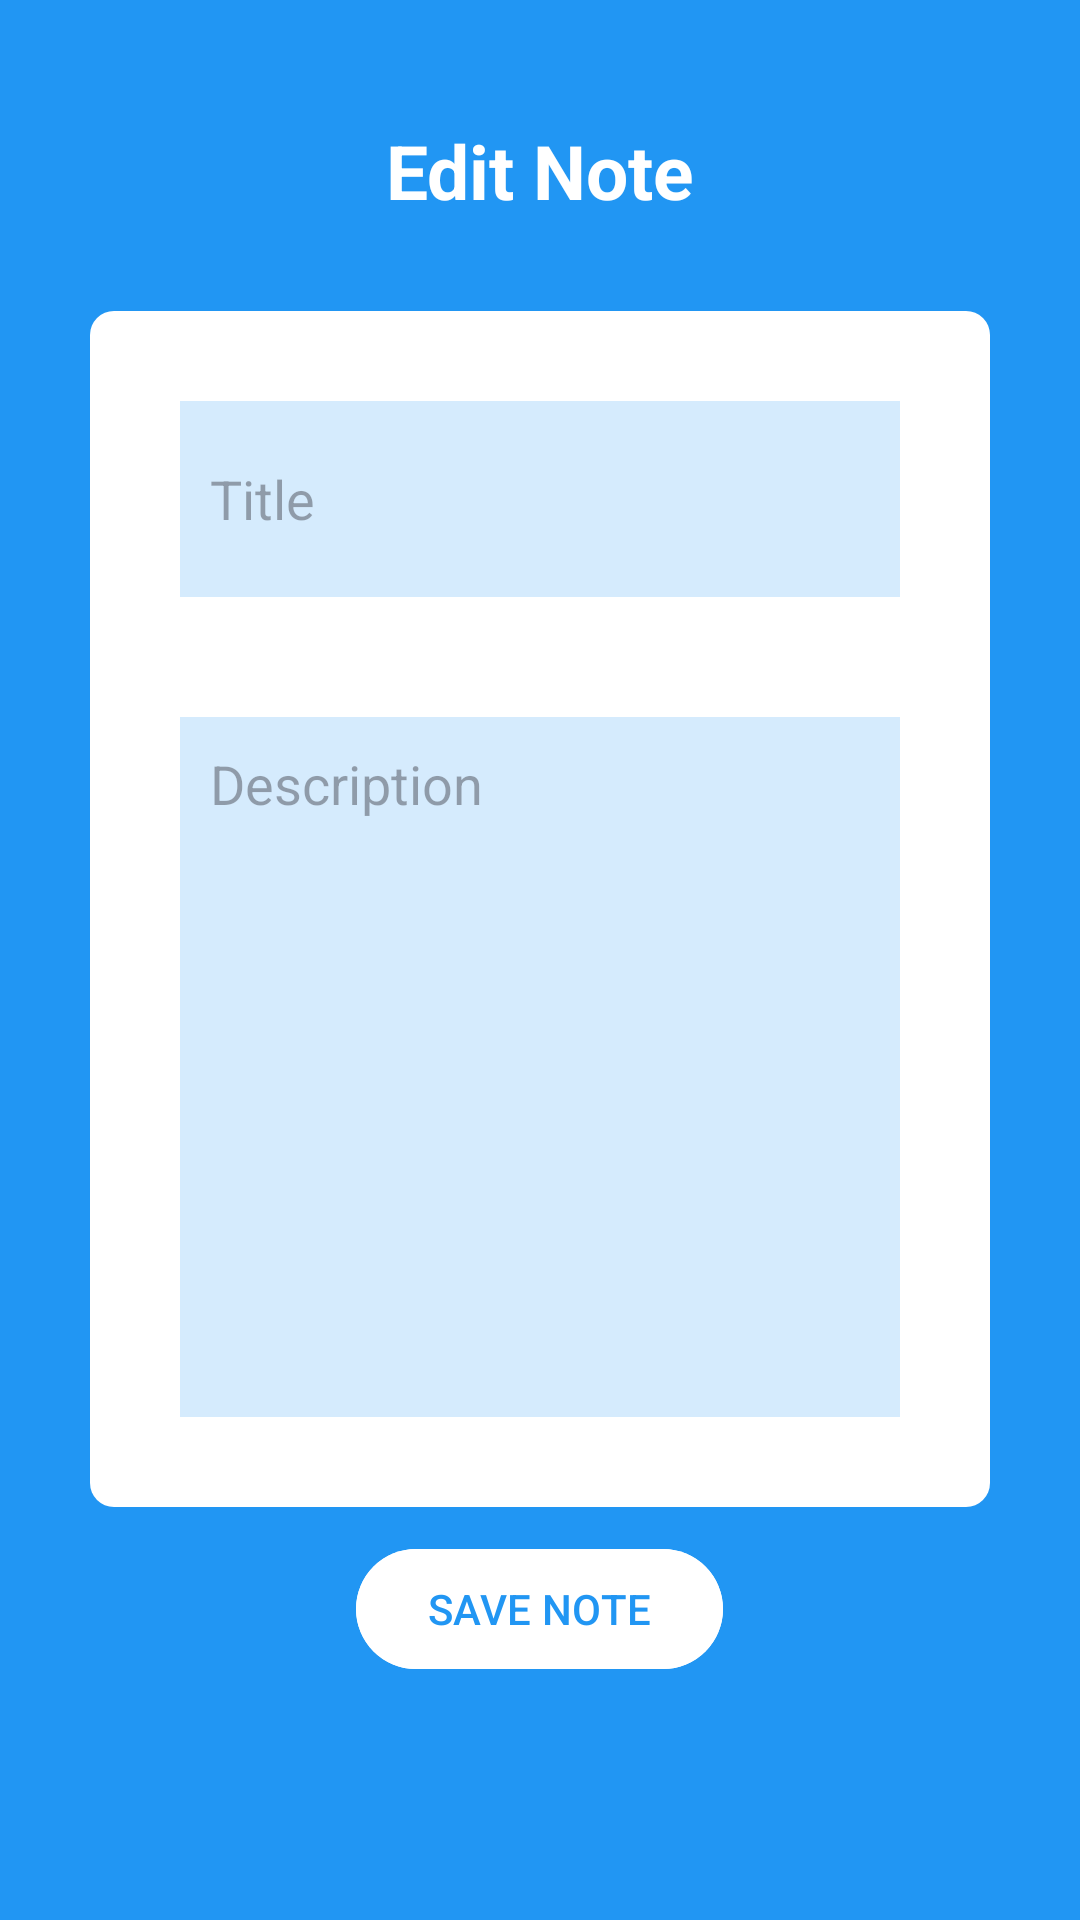

Here is an Android app screen rendered from its layout file. Give the layout XML and the strings, colors and styles it references.
<!-- AndroidManifest.xml: application theme Theme.FingerPrintAthentication -->
<!-- res/layout/activity_note_update.xml -->
<?xml version="1.0" encoding="utf-8"?>
<LinearLayout xmlns:android="http://schemas.android.com/apk/res/android"
    xmlns:app="http://schemas.android.com/apk/res-auto"
    xmlns:tools="http://schemas.android.com/tools"
    android:layout_width="match_parent"
    android:layout_height="match_parent"
    android:orientation="vertical"
    android:background="#2196F3"
    android:padding="20dp"
    tools:context=".noteUpdateActivity">

    <TextView
        android:layout_width="match_parent"
        android:layout_height="wrap_content"
        android:id="@+id/titletextview"
        android:text="Edit Note"
        android:textSize="25dp"
        android:textStyle="bold"
        android:gravity="center"
        android:layout_margin="20dp"
        android:textColor="@color/white"/>

    <LinearLayout
        android:layout_width="match_parent"
        android:layout_height="wrap_content"
        android:orientation="vertical"
        android:background="@drawable/rounded"
        android:padding="10dp"
        android:layout_margin="10dp"
        >

        <EditText
            android:layout_width="match_parent"
            android:layout_height="wrap_content"
            android:id="@+id/titleeditinput"
            android:hint="Title"
            android:background="#302196F3"
            android:padding="10dp"
            android:layout_margin="20dp"
            android:lines="2"/>

        <EditText
            android:layout_width="match_parent"
            android:layout_height="wrap_content"
            android:id="@+id/descriptioneditinput"
            android:hint="Description"
            android:background="#302196F3"
            android:padding="10dp"
            android:layout_margin="20dp"
            android:minLines="10"
            android:gravity="top"
            />

    </LinearLayout>

    <com.google.android.material.button.MaterialButton
        android:layout_width="wrap_content"
        android:layout_height="wrap_content"
        android:layout_gravity="center"
        android:text="SAVE NOTE"
        android:id="@+id/saveeditbtn"
        android:backgroundTint="@color/white"
        android:textColor="#2196F3"/>




</LinearLayout>
<!-- resources referenced by this layout -->
<resources>
  <!-- drawable rounded (drawable) -->
  <?xml version="1.0" encoding="utf-8"?>
  <shape xmlns:android="http://schemas.android.com/apk/res/android"
      android:shape="rectangle">
      <solid android:color="@color/white"></solid>
          <corners android:radius="8dp"></corners>
  
  </shape>
  <style name="Theme.FingerPrintAthentication" parent="Base.Theme.FingerPrintAthentication" />
  <style name="Base.Theme.FingerPrintAthentication" parent="Theme.Material3.DayNight.NoActionBar">
          
          
      </style>
  <!-- not gathered from this repository: default colours our renderer supplied (Android Studio template values) -->
  <color name="white">#FFFFFFFF</color>
</resources>
